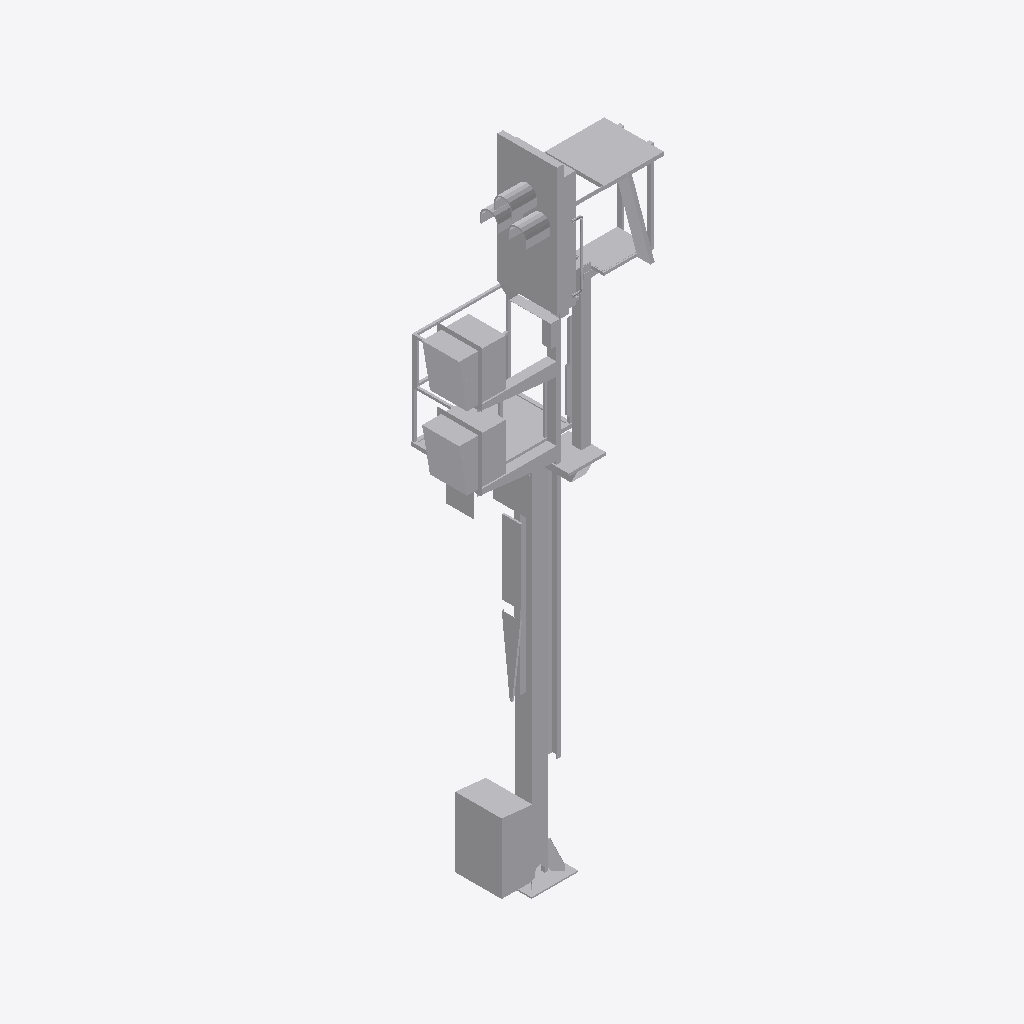
Isometric view of an IFC building model (IFC-SPF (STEP), schema IFC2X3, length unit metre), seen from the south-west, elements coloured by IFC class: 1 other element (light grey).
Extent 2.1 m × 1.3 m × 7.1 m (x, y, z). Storeys (1): Ebene 1 at 0.00 m. Elements (1): 1 IfcBuildingElementProxy.

HEADER;
FILE_DESCRIPTION(('ViewDefinition [CoordinationView_V2.0]'),'2;1');
FILE_NAME('','2022-09-20T11:55:53',(''),(''),'The EXPRESS Data Manager Version 5.02.0100.07 : ','20211019_1515(x64) - Exporter 20.2.60.15 - Defau','');
FILE_SCHEMA(('IFC2X3'));
ENDSEC;
DATA;
#104=IFCPROJECT('0G75lgoCjFgA9J1KQEBzP2',#41,'',$,$,'','',(#96),#91);
#25629=IFCSITE('0G75lgoCjFgA9J1KQEBzP0',#41,'Default',$,$,#25626,$,$,.ELEMENT.,(42,24,53,508911),(-71,-15,-29,-58837),0.0,$,$);
#114=IFCBUILDING('0G75lgoCjFgA9J1KQEBzP3',#41,'',$,$,#32,$,'',.ELEMENT.,$,$,$);
#123=IFCBUILDINGSTOREY('0G75lgoCjFgA9J1KPnq2yz',#41,'Ebene 1',$,'Ebene:Ebene 1',#121,$,'Ebene 1',.ELEMENT.,0.0);
#25592=IFCBUILDINGELEMENTPROXY('2kErHiID58AgKXCdGHtNxQ',#41,'S 8000.5.7-1_M4100-A400-2Zu-HS-L_LOD200-300:S 8000.5.7-1_M4100-A400-2Zu-HS-L_LOD200-300:3346',$,'S 8000.5.7-1_M4100-A400-2Zu-HS-L_LOD200-300:S 8000.5.7-1_M4100-A400-2Zu-HS-L_LOD200-300',#25590,#25585,'3346',$);
ENDSEC;
